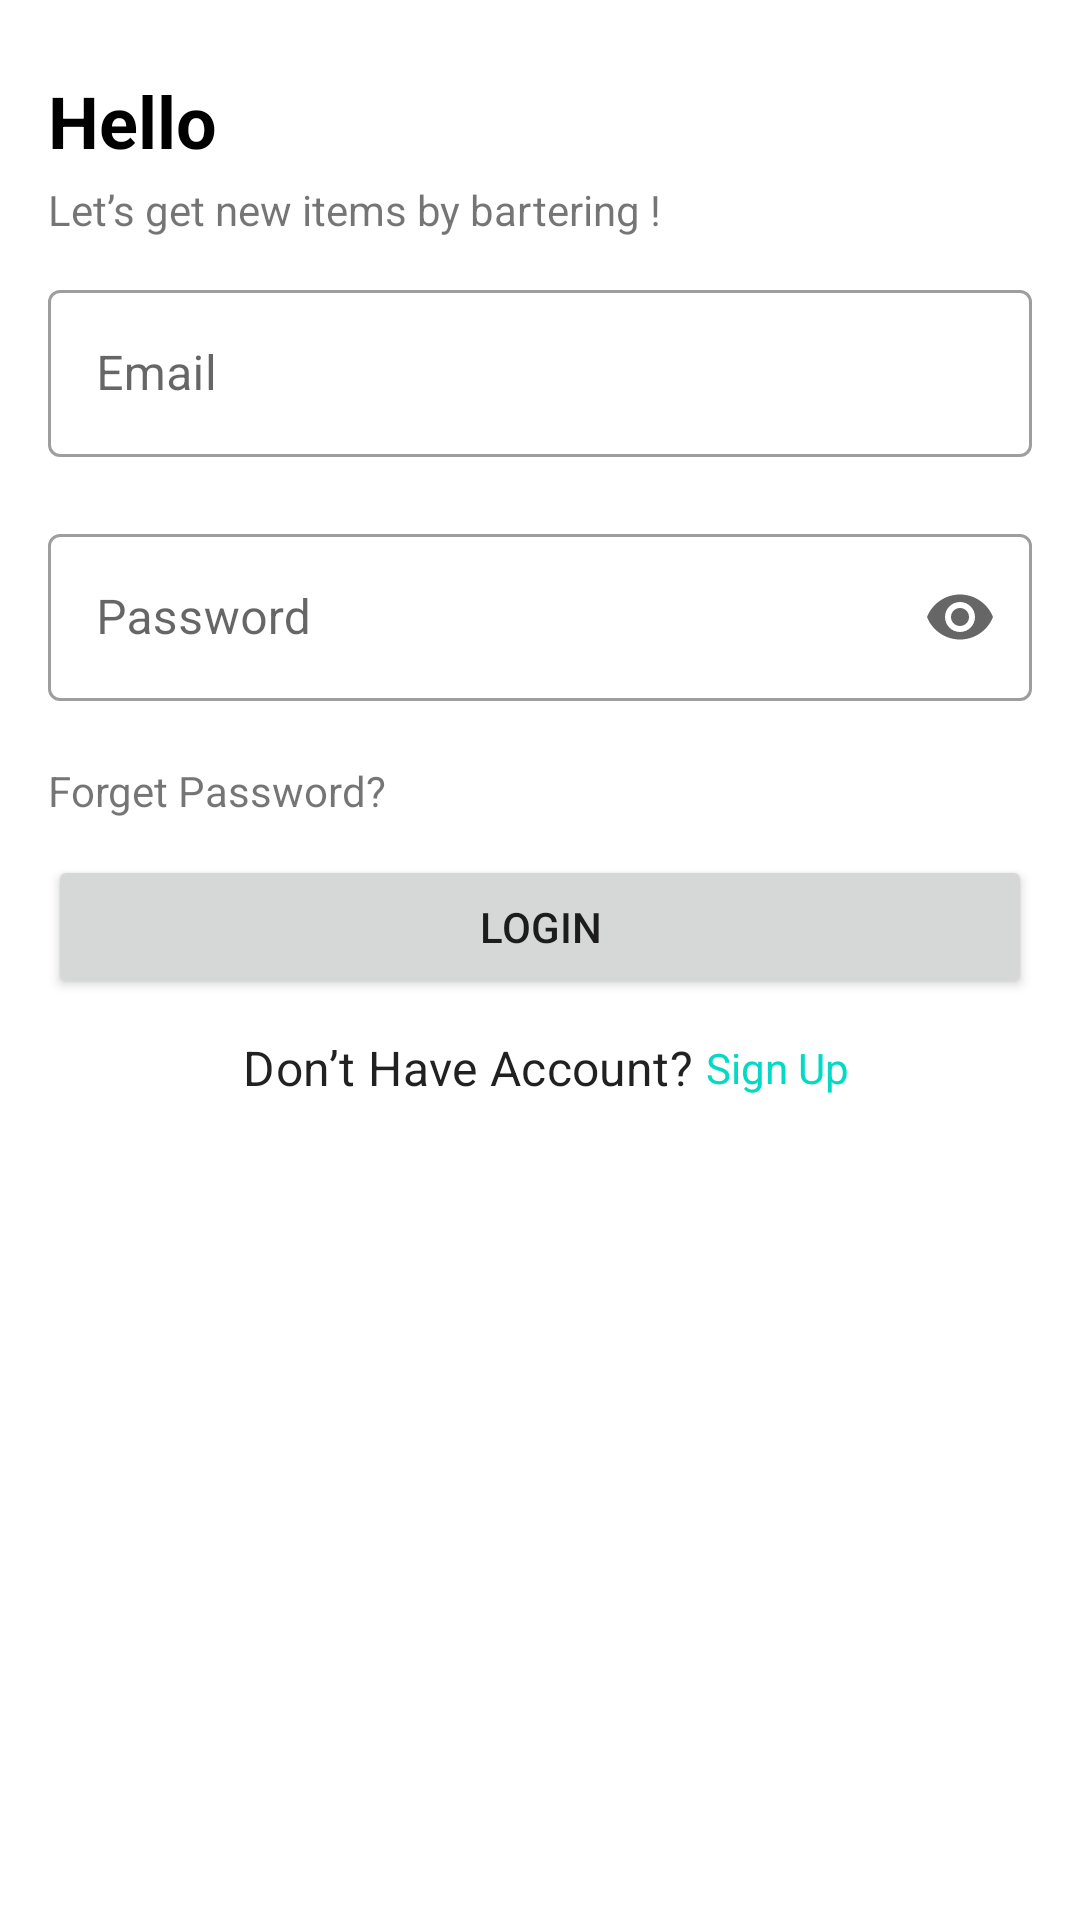

Write the Android layout XML for this screen, with the resource values it uses.
<!-- AndroidManifest.xml: application theme Theme.SocialMedia -->
<!-- res/layout/fragment_login.xml -->
<?xml version="1.0" encoding="utf-8"?>
<androidx.constraintlayout.widget.ConstraintLayout xmlns:android="http://schemas.android.com/apk/res/android"
    xmlns:app="http://schemas.android.com/apk/res-auto"
    xmlns:tools="http://schemas.android.com/tools"
    android:layout_width="match_parent"
    android:layout_height="match_parent"
    tools:context=".idintity.LoginFragment">

    <LinearLayout
        android:id="@+id/linearLayout"
        android:layout_width="0dp"
        android:layout_height="0dp"
        android:layout_marginStart="16dp"
        android:layout_marginTop="24dp"
        android:layout_marginEnd="16dp"
        android:layout_marginBottom="24dp"
        android:orientation="vertical"
        app:layout_constraintBottom_toBottomOf="parent"
        app:layout_constraintEnd_toEndOf="parent"
        app:layout_constraintStart_toStartOf="parent"
        app:layout_constraintTop_toTopOf="parent">

        <TextView
            android:id="@+id/textView"
            style="@style/HeaderTextView"
            android:layout_width="wrap_content"
            android:layout_height="wrap_content"
            android:layout_marginBottom="4dp"
            android:text="@string/hello" />

        <TextView
            android:id="@+id/textView3"
            android:layout_width="match_parent"
            android:layout_height="wrap_content"
            android:layout_marginBottom="12dp"
            android:text="@string/hello_login_massage" />


        <com.google.android.material.textfield.TextInputLayout
            android:id="@+id/emailLoginTextField"
            style="@style/Widget.MaterialComponents.TextInputLayout.OutlinedBox"
            android:layout_width="match_parent"
            android:layout_height="wrap_content"
            android:hint="@string/email"
            app:endIconMode="clear_text"
            app:errorEnabled="true">

            <com.google.android.material.textfield.TextInputEditText
                android:id="@+id/emailLoginTV"
                android:layout_width="match_parent"
                android:maxLines="1"
                android:lines="1"
                android:singleLine="true"
                android:layout_height="wrap_content" />

        </com.google.android.material.textfield.TextInputLayout>

        <com.google.android.material.textfield.TextInputLayout
            android:id="@+id/passwordLoginTextField"
            style="@style/Widget.MaterialComponents.TextInputLayout.OutlinedBox"
            android:layout_width="match_parent"
            android:layout_height="wrap_content"
            android:hint="@string/password"
            app:endIconMode="password_toggle"
            app:errorEnabled="true">

            <com.google.android.material.textfield.TextInputEditText
                android:id="@+id/passwordLoginTV"
                android:layout_width="match_parent"
                android:layout_height="wrap_content"
                android:inputType="textPassword" />

        </com.google.android.material.textfield.TextInputLayout>

        <TextView
            android:id="@+id/textView2"
            android:layout_width="match_parent"
            android:layout_height="wrap_content"
            android:layout_marginBottom="12dp"
            android:text="@string/forget_password" />

        <Button
            android:id="@+id/loginButton"
            android:layout_width="match_parent"
            android:layout_height="wrap_content"
            android:layout_marginBottom="12dp"
            android:text="@string/Login" />

        <LinearLayout
            android:layout_width="match_parent"
            android:layout_height="wrap_content"
            android:layout_gravity="center"
            android:layout_marginBottom="12dp"
            android:gravity="center"
            android:orientation="horizontal">

            <TextView
                android:id="@+id/textView4"
                android:layout_width="wrap_content"
                android:layout_height="wrap_content"
                style="@style/TextAppearance.MaterialComponents.Subtitle1"
                android:paddingStart="4dp"
                android:paddingEnd="4dp"
                android:text="@string/no_account_massage" />

            <TextView
                android:id="@+id/signupTextView"
                android:textColor="@color/colorSecondary"
                android:layout_width="wrap_content"
                android:layout_height="wrap_content"
                android:text="@string/SignUp" />
        </LinearLayout>

    </LinearLayout>
</androidx.constraintlayout.widget.ConstraintLayout>
<!-- resources referenced by this layout -->
<resources>
  <color name="colorSecondary">@color/teal_200</color>
  <string name="Login">Login</string>
  <string name="SignUp">Sign Up</string>
  <string name="email">Email</string>
  <string name="forget_password">Forget Password?</string>
  <string name="hello">Hello</string>
  <string name="hello_login_massage">Let’s get new items by bartering !</string>
  <string name="no_account_massage">Don’t Have Account?</string>
  <string name="password">Password</string>
  <style name="HeaderTextView" parent="Widget.MaterialComponents.TextView">
          <item name="android:textColor">@color/black</item>
          <item name="android:textSize">24sp</item>
          <item name="android:textStyle">bold</item>
      </style>
  <style name="Theme.SocialMedia" parent="Theme.MaterialComponents.DayNight.DarkActionBar">
          
          <item name="colorPrimary">@color/purple_500</item>
          <item name="colorPrimaryVariant">@color/purple_700</item>
          <item name="colorOnPrimary">@color/white</item>
          
          <item name="colorSecondary">@color/teal_200</item>
          <item name="colorSecondaryVariant">@color/teal_700</item>
          <item name="colorOnSecondary">@color/black</item>
          
          <item name="android:statusBarColor" tools:targetApi="l">?attr/colorPrimaryVariant</item>
          
      </style>
  <color name="teal_200">#FF03DAC5</color>
  <color name="black">#FF000000</color>
  <color name="purple_500">#FF6200EE</color>
  <color name="purple_700">#FF3700B3</color>
  <color name="white">#FFFFFFFF</color>
  <color name="teal_700">#FF018786</color>
</resources>
